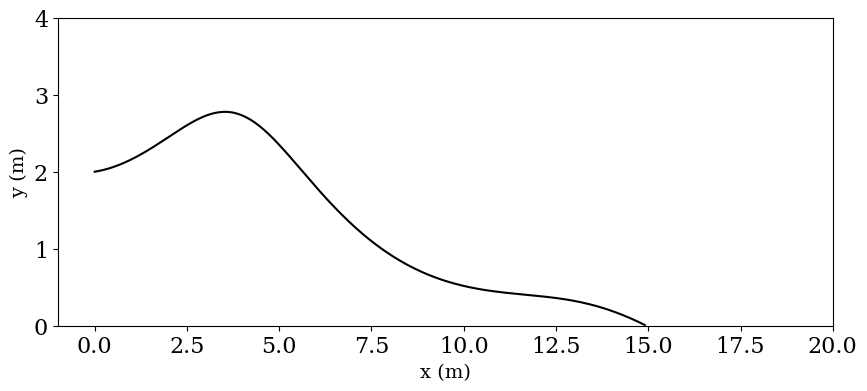

Write Python code to recreate this figure.
# -*- coding: utf-8 -*-
"""
Created on Mon Jun  5 18:58:59 2017

[redacted]
"""

from math import sin, cos, log, ceil
import numpy as np
import matplotlib.pyplot as plt
from matplotlib import rcParams
import time
rcParams['font.family'] = 'serif'
rcParams['font.size'] = 16
start_time = time.time() 

#Model Parameters:
g = 9.8         #gravity
v_t = 4.9        #trim velocity
LtoD = 5.       #Lift to drag ratio
DtoL = 1./LtoD   #Drag to lift ratio
T = 100.
dt = 0.01
N = int(T/dt) + 1
samples = 20

#Set initial conditions
v0_values = np.linspace(3., 6.5, samples)
theta0_values = np.linspace(-np.pi/2, np.pi/2, samples)
x0 = 0.
y0 = 2.


#Definition of the function f(u)
def f(u):
    """Returns the right-hand side of the phugoid system of equations.
    
    Parameters
    ----------
    u : array of floats
        array containing the solution at time t.
        
    Returns
    -------
    dudt : array of floats
        array containing the RHS of f(u), given u.
    """
    
    v = u[0]
    theta = u[1]
    x = u[2]
    y = u[3]
    return np.array([-g*sin(theta) - DtoL*g/v_t**2*v**2,
                      -g*cos(theta)/v + g/v_t**2*v,
                      v*cos(theta),
                      v*sin(theta)])


#Definition of the Euler-step function
def euler_step(u, f, dt):
    """Returns the solution at the next time-step using Euler's method.
    
    Parameters
    ----------
    u : array of floats
        solution at the previous time-step.
    f : function
        function to compute the right hand-side of the system of equations.
    dt : float
        time-increment.
    
    Returns
    -------
    u_{n+1} : array of floats
              approximate solution at the next time step.
    """
    
    return u + dt * f(u)

u_set = []
u_set_trimmed = []

#%%

#Start solving
for i, v0 in enumerate(v0_values):
    for j, theta0 in enumerate(theta0_values):
        
        #initialise the array containing the instantaneous solutions
        u = np.zeros((N,4))
        u[0] = np.array([v0, theta0, x0, y0])
        
        #time loop
        for n in range(N-1):
            u[n+1] = euler_step(u[n], f, dt)
            
            #Limiting the loop to values y>=0
            if u[n+1][3] < 0:
                u[n+1] = np.zeros((1,4))
                break
        #store the value of u for the given v0 and theta0
        u_set.append(u)


#Get rid of the zeros in the u array
for e in range(len(v0_values)*len(theta0_values)):
    mask = np.all(np.equal(u_set[e], 0), axis = 1)
    u_set_trimmed.append(u_set[e][~mask])


#Find out the largets x value    
x_max = 0.      #Initialise a max value
index_maxj = 0  #Initialise the index i where x_max is inside u_set_trimmed
index_maxi = 0  #Initialise the index j where x_max is inside U_set_trimmed[i]

#Iterate through the the values of x
for i, item in enumerate(u_set_trimmed):
    for j in range(len(item)):
        x_test = item[j][2]
        #Logic test to find x_max and its indexes
        if x_test > x_max:
            x_max = x_test
            index_maxj = j
            index_maxi = i


#Gather results
v0_opt = u_set_trimmed[index_maxi][0][0]
theta0_opt = u_set_trimmed[index_maxi][0][1]

#Show results and time
print('The maximum distance is ' + str('%.2f' % x_max) + ', achieved with an initial velocity and pitch angle of ' + str('%.2f' % v0_opt) + ' m/s and ' + str('%.2f' % theta0_opt) + ' rads.')

print("--- %s seconds ---" % (time.time() - start_time))

plt.figure(1)
plt.figure(figsize=(10, 4))
plt.ylim(0,4)
plt.xlim(-1,20)
plt.xlabel('x (m)', fontsize = 14)
plt.ylabel('y (m)', fontsize = 14)
plt.plot(u_set_trimmed[index_maxi][:,2], u_set_trimmed[index_maxi][:,3], 'k-')